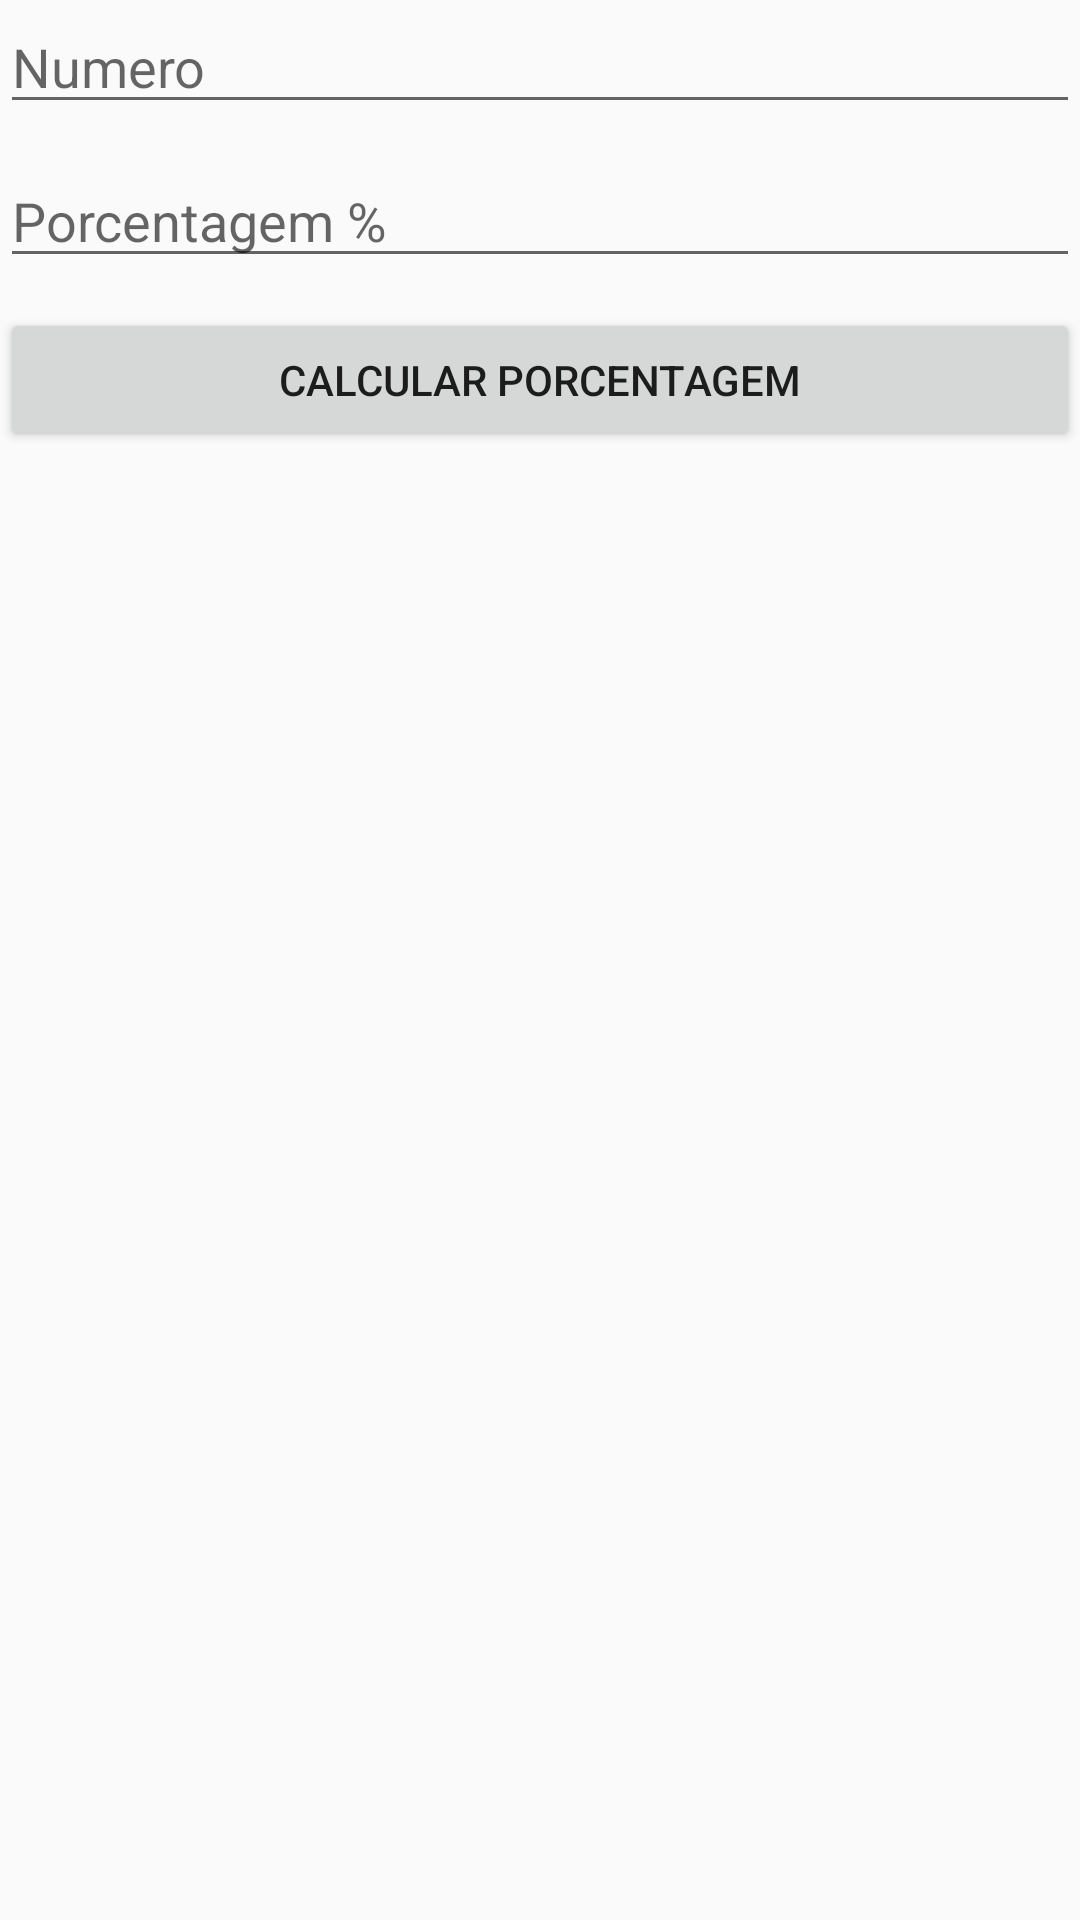

The Android layout XML behind this screen, and the referenced resources:
<!-- AndroidManifest.xml: application theme Theme.MatemáticaUtility -->
<!-- res/layout/activity_calcular_porcentagem.xml -->
<?xml version="1.0" encoding="utf-8"?>
<LinearLayout xmlns:android="http://schemas.android.com/apk/res/android"
    xmlns:app="http://schemas.android.com/apk/res-auto"
    xmlns:tools="http://schemas.android.com/tools"
    android:layout_width="match_parent"
    android:layout_height="match_parent"
    android:orientation="vertical"
    tools:context=".view.ActivityCalcularPorcentagem">

    <EditText
        android:id="@+id/edtNumero"
        android:layout_width="match_parent"
        android:layout_height="wrap_content"
        android:hint="Numero"
        android:inputType="number" />

    <Space
        android:layout_width="wrap_content"
        android:layout_height="10dp"/>

    <EditText
        android:id="@+id/edtPocentagem"
        android:layout_width="match_parent"
        android:layout_height="wrap_content"
        android:hint="Porcentagem %"
        android:inputType="number" />

    <Space
        android:layout_width="wrap_content"
        android:layout_height="10dp"/>

    <Button
        android:id="@+id/btnCalcularPorcentagem"
        android:text="Calcular Porcentagem"
        android:layout_width="match_parent"
        android:layout_height="wrap_content"/>

    <Space
        android:layout_width="wrap_content"
        android:layout_height="30dp"/>

    <TextView
        android:id="@+id/resultadoPorcentagem"
        android:layout_width="match_parent"
        android:layout_height="wrap_content"
        android:textSize="30dp"/>

</LinearLayout>
<!-- resources referenced by this layout -->
<resources>
  <style name="Theme.MatemáticaUtility" parent="Theme.AppCompat.Light.DarkActionBar">
          
          <item name="colorPrimary">@color/purple_500</item>
          <item name="colorPrimaryDark">@color/purple_700</item>
          <item name="colorAccent">@color/teal_200</item>
          
      </style>
  <color name="purple_500">#FF6200EE</color>
  <color name="purple_700">#FF3700B3</color>
  <color name="teal_200">#FF03DAC5</color>
</resources>
